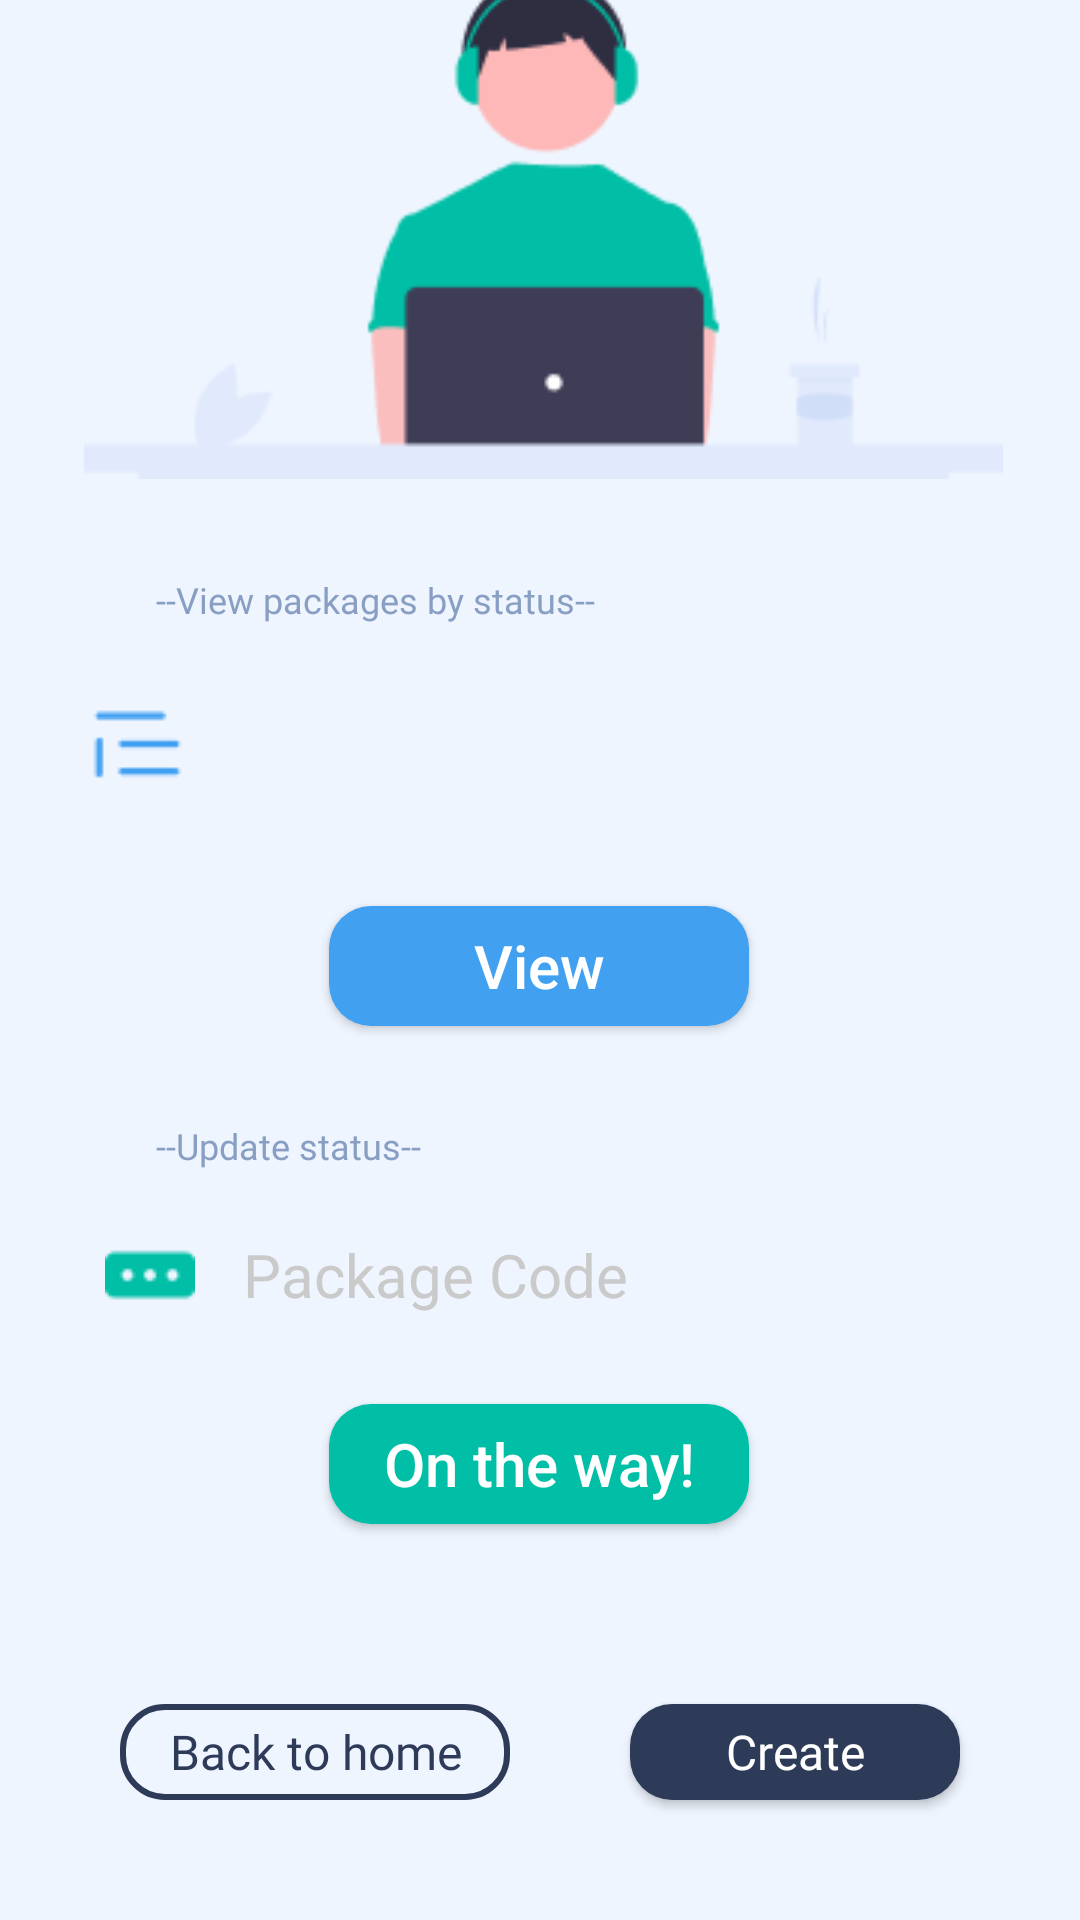

Write the Android layout XML for this screen, with the resource values it uses.
<!-- AndroidManifest.xml: application theme Theme.AppCompat.Light.NoActionBar -->
<!-- res/layout/activity_manage_page.xml -->
<?xml version="1.0" encoding="utf-8"?>
<androidx.constraintlayout.widget.ConstraintLayout xmlns:android="http://schemas.android.com/apk/res/android"
    xmlns:app="http://schemas.android.com/apk/res-auto"
    xmlns:tools="http://schemas.android.com/tools"
    android:layout_width="match_parent"
    android:layout_height="match_parent"
    android:background="#EFF5FF"
    tools:context=".ManagePage">

    <Button
        android:id="@+id/btngocreate"
        android:layout_width="110sp"
        android:layout_height="32sp"
        android:layout_marginEnd="40dp"
        android:layout_marginBottom="40dp"
        android:background="@drawable/darkbtn_bg"
        android:fontFamily="@font/poppins"
        android:text="Create"
        android:textAllCaps="false"
        android:textColor="#FFFFFF"
        android:textSize="16sp"
        app:layout_constraintBottom_toBottomOf="parent"
        app:layout_constraintEnd_toEndOf="parent" />

    <Button
        android:id="@+id/btnbackhome3"
        android:layout_width="130sp"
        android:layout_height="32sp"
        android:layout_marginStart="40dp"
        android:layout_marginBottom="40dp"
        android:background="@drawable/borderdarkbtn_bg"
        android:fontFamily="@font/poppins"
        android:text="Back to home"
        android:textAllCaps="false"
        android:textColor="#2D3A58"
        android:textSize="16sp"
        app:layout_constraintBottom_toBottomOf="parent"
        app:layout_constraintStart_toStartOf="parent" />

    <Button
        android:id="@+id/btnontheway"
        android:layout_width="wrap_content"
        android:layout_height="40sp"
        android:layout_marginBottom="60dp"
        android:width="140sp"
        android:background="@drawable/greenbtn_bg"
        android:text="On the way!"
        android:textAllCaps="false"
        android:textColor="#FFFFFF"
        android:textSize="20sp"
        app:layout_constraintBottom_toTopOf="@+id/btngocreate"
        app:layout_constraintEnd_toEndOf="parent"
        app:layout_constraintHorizontal_bias="0.498"
        app:layout_constraintStart_toStartOf="parent" />

    <EditText
        android:id="@+id/postalpackagecode"
        android:layout_width="306dp"
        android:layout_height="0dp"
        android:layout_marginBottom="20dp"
        android:background="@drawable/input_bg"
        android:backgroundTint="#FFF"
        android:drawableLeft="@drawable/packageid_icon"
        android:drawablePadding="16dp"
        android:ems="10"
        android:fontFamily="@font/poppins"
        android:foregroundTint="#fff"
        android:hint="Package Code"
        android:inputType="textPersonName"
        android:padding="8dp"
        android:textColor="#8797BC"
        android:textColorHint="#CACACA"
        android:textSize="20sp"
        app:layout_constraintBottom_toTopOf="@+id/btnontheway"
        app:layout_constraintEnd_toEndOf="parent"
        app:layout_constraintStart_toStartOf="parent" />

    <Button
        android:id="@+id/btnstaffviewStatus"
        android:layout_width="wrap_content"
        android:layout_height="40sp"
        android:layout_marginBottom="60dp"
        android:width="140sp"
        android:background="@drawable/bluebtn_bg"
        android:text="View"
        android:textAllCaps="false"
        android:textColor="#FFFFFF"
        android:textSize="20sp"
        app:layout_constraintBottom_toTopOf="@+id/postalpackagecode"
        app:layout_constraintEnd_toEndOf="parent"
        app:layout_constraintHorizontal_bias="0.498"
        app:layout_constraintStart_toStartOf="parent" />

    <Spinner
        android:id="@+id/statusview"
        android:layout_width="250dp"
        android:layout_height="56dp"
        android:layout_centerHorizontal="true"
        android:layout_marginBottom="26dp"
        android:background="@drawable/input_bg"
        android:padding="8dp"
        app:layout_constraintBottom_toTopOf="@+id/btnstaffviewStatus"
        app:layout_constraintEnd_toEndOf="parent"
        app:layout_constraintHorizontal_bias="0.677"
        app:layout_constraintStart_toStartOf="parent" />

    <ImageView
        android:id="@+id/imageView5"
        android:layout_width="wrap_content"
        android:layout_height="wrap_content"
        android:layout_marginBottom="36dp"
        app:layout_constraintBottom_toTopOf="@+id/btnstaffviewStatus"
        app:layout_constraintEnd_toStartOf="@+id/statusview"
        app:layout_constraintHorizontal_bias="0.736"
        app:layout_constraintStart_toStartOf="parent"
        app:srcCompat="@drawable/status_icon" />

    <ImageView
        android:id="@+id/imageView6"
        android:layout_width="wrap_content"
        android:layout_height="wrap_content"
        android:layout_marginStart="53dp"
        android:layout_marginEnd="51dp"
        android:layout_marginBottom="32dp"
        app:layout_constraintBottom_toTopOf="@+id/textView6"
        app:layout_constraintEnd_toEndOf="parent"
        app:layout_constraintStart_toStartOf="parent"
        app:srcCompat="@drawable/manage_icon" />

    <TextView
        android:id="@+id/textView6"
        android:layout_width="wrap_content"
        android:layout_height="wrap_content"
        android:layout_marginStart="52dp"
        android:layout_marginBottom="12dp"
        android:fontFamily="@font/poppins"
        android:text="--View packages by status--"
        android:textColor="#889FC3"
        android:textSize="12sp"
        app:layout_constraintBottom_toTopOf="@+id/statusview"
        app:layout_constraintStart_toStartOf="parent" />

    <TextView
        android:id="@+id/textView7"
        android:layout_width="wrap_content"
        android:layout_height="wrap_content"
        android:layout_marginStart="52dp"
        android:layout_marginBottom="12dp"
        android:fontFamily="@font/poppins"
        android:text="--Update status--"
        android:textColor="#889FC3"
        android:textSize="12sp"
        app:layout_constraintBottom_toTopOf="@+id/postalpackagecode"
        app:layout_constraintStart_toStartOf="parent" />

</androidx.constraintlayout.widget.ConstraintLayout>
<!-- resources referenced by this layout -->
<resources>
  <!-- drawable bluebtn_bg (drawable) -->
  <?xml version="1.0" encoding="utf-8"?>
  <shape xmlns:android="http://schemas.android.com/apk/res/android"
      android:shape="rectangle">
  
      <solid android:color="#42A0F0"/>
      <corners android:radius="14dp"/>
  
  </shape>
  <!-- drawable borderdarkbtn_bg (drawable) -->
  <?xml version="1.0" encoding="utf-8"?>
  <shape xmlns:android="http://schemas.android.com/apk/res/android"
      android:shape="rectangle">
  
      
      <corners android:radius="14dp"/>
      <stroke android:color="#2D3A58" android:width="2dp"/>
  
  </shape>
  <!-- drawable darkbtn_bg (drawable) -->
  <?xml version="1.0" encoding="utf-8"?>
  <shape xmlns:android="http://schemas.android.com/apk/res/android"
      android:shape="rectangle">
  
      <solid android:color="#2D3A58"/>
      <corners android:radius="14dp"/>
  
  </shape>
  <!-- drawable greenbtn_bg (drawable) -->
  <?xml version="1.0" encoding="utf-8"?>
  <shape xmlns:android="http://schemas.android.com/apk/res/android"
      android:shape="rectangle">
  
      <solid android:color="#00BFA6"/>
      <corners android:radius="14dp"/>
  
  </shape>
  <!-- drawable manage_icon: png bitmap (drawable, 5001 bytes) -->
  <!-- drawable packageid_icon: png bitmap (drawable, 369 bytes) -->
  <!-- drawable status_icon: png bitmap (drawable, 354 bytes) -->
</resources>
